Run: headless pygame with SDL's dummy video driver; simulated clock (each Clock.tick advances the game by its frame time, no real sleeping); random seed 0; keys injected as events and as key.get_pressed() state; no mouse input.
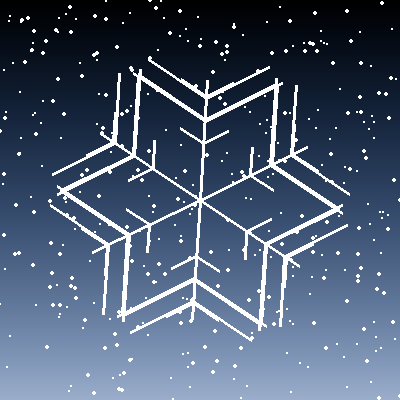
Frame 1 of 4 · flips 1–60 · no input
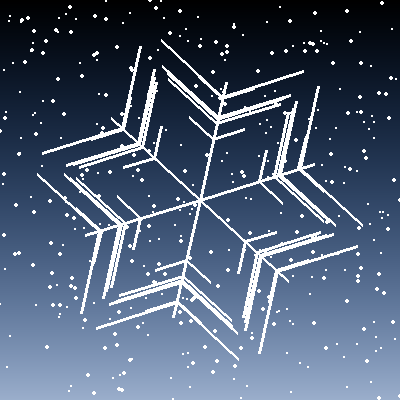
Frame 2 of 4 · flips 61–180 · tapped SPACE, RETURN · held RIGHT (→), D
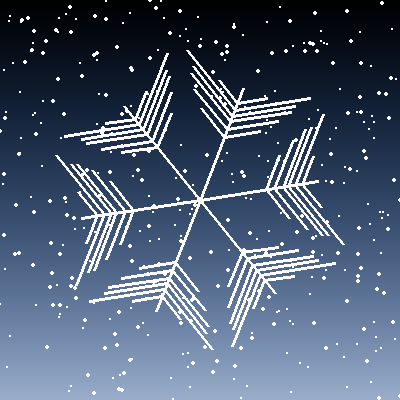
Frame 3 of 4 · flips 181–300 · held DOWN (↓), S
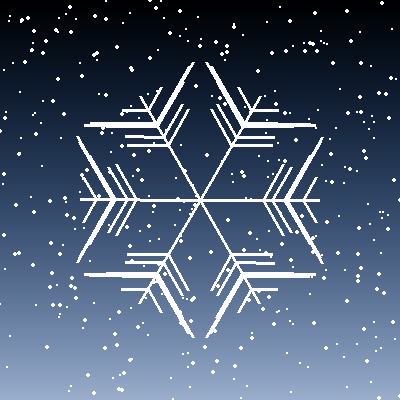
Frame 4 of 4 · flips 301–420 · held LEFT (←), A, UP (↑), W

The pygame program that drew these frames:

import colorsys
import math
import random
import typing

import pygame

WIDTH=400
HEIGHT=400
FPS = 60
WHITE = (255, 255, 255)
TURN_SIZE = math.pi / 3
PEN_WIDTH = 3


class Branch:
    distance: float
    length: float
    dist_anim_speed: float
    def __init__(self):
        self.distance = random.uniform(0.1, 0.9)
        self.length = random.uniform(0.1, 0.9)
        self.dist_anim_speed = random.uniform(-0.001, 0.001)
        self.length_anim_speed = random.uniform(-0.001, 0.001)

    def draw(self, surface: pygame.Surface, mid_x: float, mid_y: float, facing: float, branch_angle: float, flake_size: float):
        x = mid_x + math.cos(facing) * flake_size * self.distance
        y = mid_y + math.sin(facing) * flake_size * self.distance
        x2 = x + math.cos(facing + branch_angle) * flake_size * self.length
        y2 = y + math.sin(facing + branch_angle) * flake_size * self.length
        pygame.draw.line(surface, WHITE, (x, y), (x2, y2), width=PEN_WIDTH)


class SnowFlake:
    branches : typing.List[Branch]
    def __init__(self) -> None:
        sub_arm_count = random.randint(3, 10)
        self.branches = [Branch() for _ in range(sub_arm_count)]

    def draw(self, surface: pygame.Surface, angle: float, flake_size: float = None):
        mid_x, mid_y = WIDTH/2, HEIGHT/2
        for n in range(6):
            pygame.draw.line(surface, WHITE, 
                                (mid_x, mid_y), 
                                (mid_x + math.cos(angle) * flake_size, mid_y + math.sin(angle) * flake_size),
                                width=PEN_WIDTH)
            for branch in self.branches:
                branch.draw(surface, mid_x, mid_y, angle, TURN_SIZE, flake_size)
                branch.draw(surface, mid_x, mid_y, angle, -TURN_SIZE, flake_size)       
            angle += TURN_SIZE

    def animate(self):
        for sub_arm in self.branches:
            sub_arm.distance += sub_arm.dist_anim_speed
            if sub_arm.distance < 0.1:
                sub_arm.distance = 0.1
                sub_arm.dist_anim_speed = -sub_arm.dist_anim_speed
            elif sub_arm.distance > 0.9:
                sub_arm.distance = 0.9
                sub_arm.dist_anim_speed = -sub_arm.dist_anim_speed
            if random.randint(0, 1000) == 1:
                sub_arm.dist_anim_speed = -sub_arm.dist_anim_speed
            sub_arm.length += sub_arm.length_anim_speed
            if sub_arm.length < 0.1:
                sub_arm.length = 0.1
                sub_arm.length_anim_speed = -sub_arm.length_anim_speed
            elif sub_arm.length > 0.9:
                sub_arm.length = 0.9
                sub_arm.length_anim_speed = -sub_arm.length_anim_speed
            if random.randint(0, 1000) == 1:
                sub_arm.length_anim_speed = -sub_arm.length_anim_speed


def make_background(surface: pygame.Surface):
    light_per_row = 0.8 / HEIGHT
    # Get a blue hue
    hue = 0.6
    for y in range(HEIGHT):
        light = light_per_row * y
        color = [255 * c for c in colorsys.hsv_to_rgb(hue, 0.1 + 0.7 * (1-light), light)]
        pygame.draw.line(surface, color, (0, y), (WIDTH, y))
    # draw a few random stars
    for n in range(random.randint(200, 500)):
        x = random.randint(0, WIDTH)
        y = random.randint(0, HEIGHT)
        pygame.draw.circle(surface, WHITE, (x, y), random.randint(1, 2))


pygame.init()
screen = pygame.display.set_mode((WIDTH, HEIGHT))
pygame.display.set_caption("Snowflake")
clock = pygame.time.Clock()

background = pygame.Surface((WIDTH, HEIGHT))
make_background(background)
snowflake = SnowFlake()

flake_size = min(WIDTH, HEIGHT) * 0.3
facing = 0
per_frame = facing / FPS
running = True

while running:
    for event in pygame.event.get():
        if event.type == pygame.QUIT:
            running = False
    screen.blit(background, (0, 0))
    snowflake.animate()
    snowflake.draw(screen, facing, flake_size)
    pygame.display.flip()
    facing += 0.01
    clock.tick(FPS)
